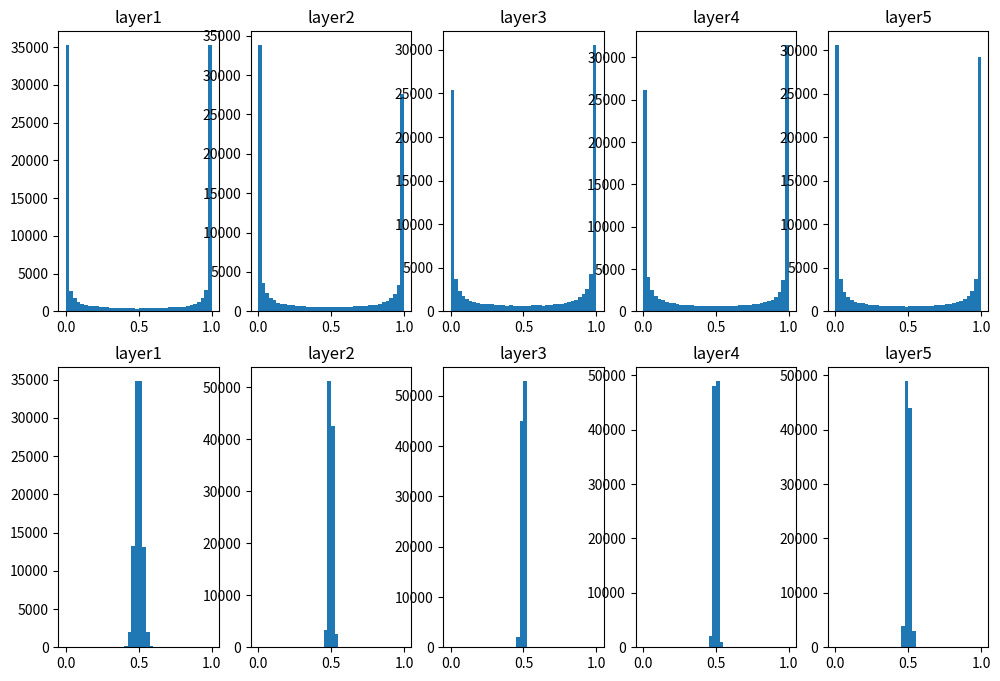
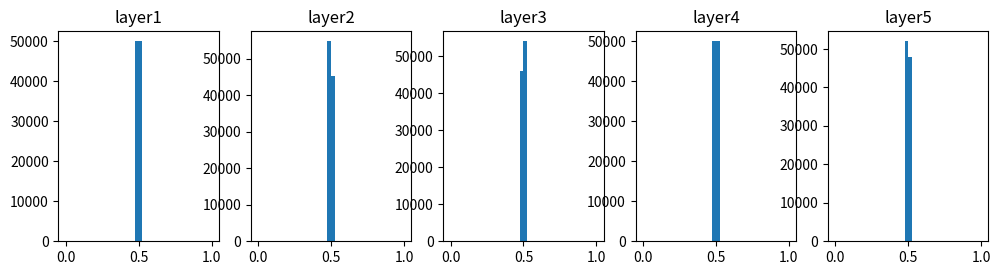

The script that saved these images, in order:
import matplotlib.pyplot as plt
import numpy as np


def sigmoid(x):
    return 1 / (1 + np.exp(-x))


if __name__ == '__main__':
    x = np.random.randn(1000, 100)
    layer_num = 5
    activation = {}
    a = x
    plt.figure(1, figsize=(12, 8))
    W = np.random.randn(layer_num, 100, 100)
    for i in range(layer_num):
        a = sigmoid(np.dot(a, W[i]))
        activation[i] = a
        plt.subplot(2, layer_num, i + 1)
        plt.title('layer' + str(i + 1))
        plt.hist(a.flatten(), bins=40, range=(0, 1))

    a = x
    W = 0.01 * W
    for i in range(layer_num):
        a = sigmoid(np.dot(a, W[i]))
        activation[i] = a
        plt.subplot(2, layer_num, i + 1 + layer_num)
        plt.title('layer' + str(i + 1))
        plt.hist(a.flatten(), bins=40, range=(0, 1))

    plt.show()

    plt.figure(2, figsize=(12, 6))
    W = W / np.sqrt(100)
    a = x
    for i in range(layer_num):
        a = sigmoid(np.dot(a, W[i]))
        activation[i] = a
        plt.subplot(2, layer_num, i + 1)
        plt.title('layer' + str(i + 1))
        plt.hist(a.flatten(), bins=40, range=(0, 1))
    plt.show()
